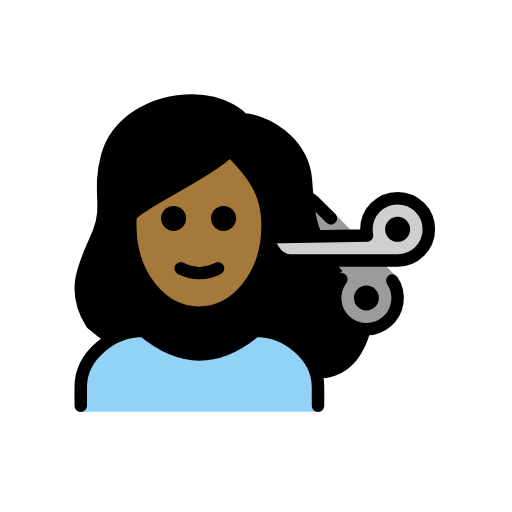
t = 0.00 s
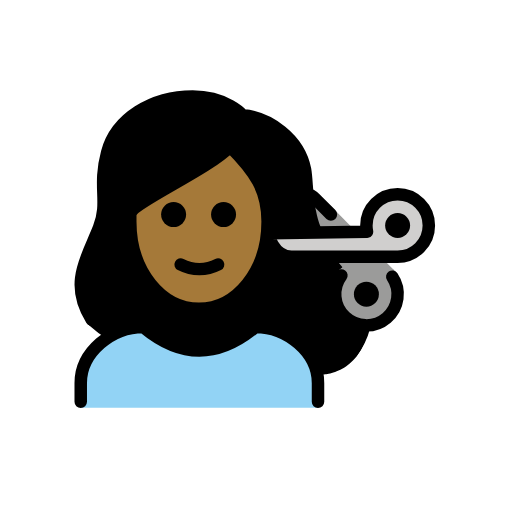
t = 0.79 s
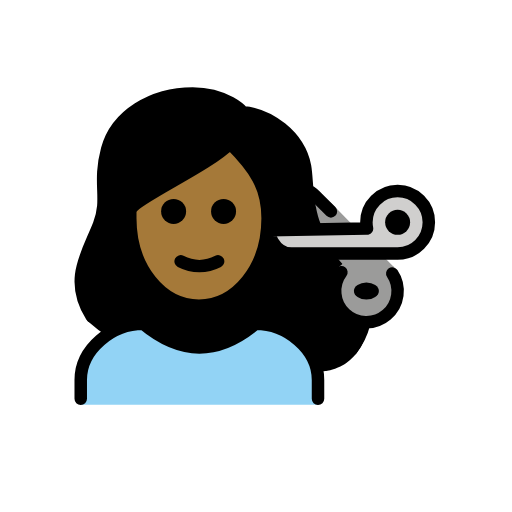
t = 1.43 s
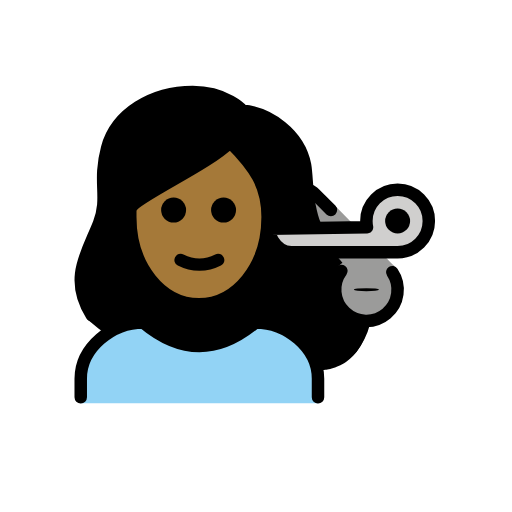
t = 2.10 s
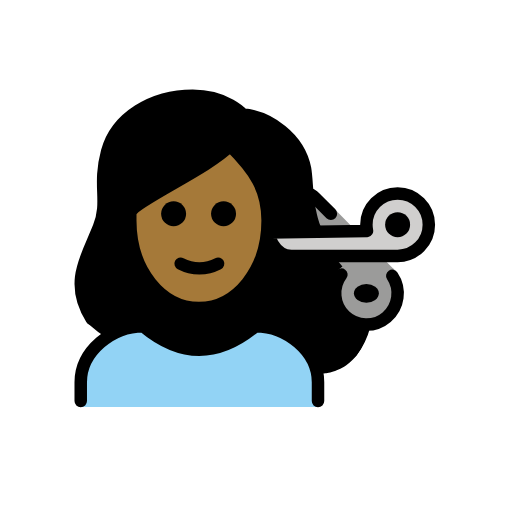
t = 2.85 s
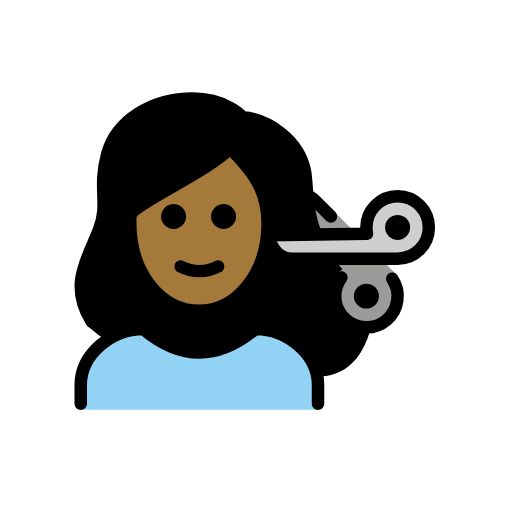
t = 3.41 s

The animated SVG that drew these frames (rendered in a browser with its animation timeline set to each time). Animation: 2 SMIL elements (animateTransform=2); one cycle of 4.20 s, repeats indefinitely.

<?xml version='1.0' encoding='utf-8'?>
<svg xmlns="http://www.w3.org/2000/svg" id="emoji" viewBox="-5 -5 82 82" width="200" height="200" role="img">
  <title>OpenMoji: woman getting haircut: medium-dark skin tone</title><g><g id="color">
    <path fill="#92d3f5" d="M7.9308,60.9413v-3.958c0-4.9941,5.0078-9,10-9q9,7.5,18,0c4.9941,0,10,4.0059,10,9v3.958" />
    <path fill="#9b9b9a" d="M57.8244,39.9335a5.0006,5.0006,0,1,1-8.1446-.2012l-.499-.749.6875-.5625-2.75-3.0625-1.5-3.625-.1943-4.3286,2.5732,1.2036,9.6836,9.875s1.0625.9355,1,1.249" />
    <path fill="#d0cfce" d="M53.6808,31.7333a5.0351,5.0351,0,0,0,.1006,1l-15.8506.25s.75,3.75,3.75,3.75h17a5,5,0,1,0-5-5Z" />
  </g>
  <g id="skin">
    <path fill="#a57939" d="M15.8673,30.9834c.6284,8.978,4.9365,14,11,14,5.9365,0,11.0635-5,11.0635-14a12.1332,12.1332,0,0,0-1-5A49.876,49.876,0,0,0,31.862,19.08a125.5714,125.5714,0,0,1-15.47,10.111C15.91,30.0719,15.557,26.55,15.8673,30.9834Z" />
  </g>
  <g id="hair">
    <path fill="#000000" d="M51.2824,47.1215c-2.7869.5105-2.1016-8.1382-2.1016-8.1382l.6875-.5625-1.4345-1.672a29.2959,29.2959,0,0,0-6.3235-.3276c-3.1782.2293-3.5059-3.342-3.5059-3.342l6.5857-.36c-1.4726-3.27-1.0107-3.9218-1.3359-9.953.0272-3.6929-6.876-8.4006-10.5567-8.7091a1.0011,1.0011,0,0,1-.6884-.3434c-.0928-.1-2.4082-2.6546-7.2432-2.6546-6.2,0-11.4413,3.3817-12.7429,8.226a18.518,18.518,0,0,0-.5646,6.1758,13.3169,13.3169,0,0,1-.7607,5.9608,6.8,6.8,0,0,1-1.1193,2.0879c-3.7725,4.42-.9746,14.3029-1.167,14.01a24.0576,24.0576,0,0,0,3.6332,2.7193,10.4637,10.4637,0,0,1,5.361-2.09c6.2089,5.0127,12.4951,5.0127,18.7,0a8.343,8.343,0,0,1,4.2088,1.5136s4.6954,3.0582,5.6024,5.93c0,0,5.776.1631,7.4069-7.0171ZM27.6039,45.08C15.9236,45.6,15.88,29.9794,15.88,29.9794c1.369-2.4295,16.1514-10.2868,16.1514-10.2868a14.5083,14.5083,0,0,1,5.56,8.2907S39.2841,44.56,27.6039,45.08Z" />
  </g>
  <g id="line">
    <circle cx="58.6808" cy="31.7333" r="2" />
    <path fill="none" stroke="#000" stroke-linecap="round" stroke-linejoin="round" stroke-width="2" d="M7.9308,59.9833v-3c0-4.9941,5.0078-9,10-9q9,7.5,18,0c4.9941,0,10,4.0059,10,9v3" />
    <path d="M32.8038,29.9833a2,2,0,1,1-2-2,2,2,0,0,1,2,2" />
    <path d="M24.8038,29.9833a2,2,0,1,1-2-2,2,2,0,0,1,2,2" />
    <path fill="none" stroke="#000" stroke-linecap="round" stroke-linejoin="round" stroke-width="2" d="M23.9308,37.9833a6.5535,6.5535,0,0,0,6,0" />
    <path fill="none" stroke="#000" stroke-linecap="round" stroke-linejoin="round" stroke-width="2" d="M53.6808,31.7333a5.0351,5.0351,0,0,0,.1006,1l-15.8506.25s.75,3.75,3.75,3.75h17a5,5,0,1,0-5-5Z" />
    <path fill="none" stroke="#000" stroke-linecap="round" stroke-linejoin="round" stroke-width="2" d="M57.8244,39.9335a5.0006,5.0006,0,1,1-8.1446-.2012" />
    <path fill="none" stroke="#000" stroke-linecap="round" stroke-linejoin="round" stroke-width="2" d="M44.4093,26.7235a3.0643,3.0643,0,0,1,.749.4434,3.2181,3.2181,0,0,1,.2657.2378l2.5732,2.5747" />
    <g transform="translate(53.6809 42.7327)"><g><g transform="translate(-53.6809 -42.7327)"><circle cx="53.6809" cy="42.7327" r="1.9995" />
    </g><animateTransform attributeName="transform" type="scale" values="1 1;1 1;1 .12;1 1;1 1" dur="4.2s" repeatCount="indefinite" /></g></g><path fill="none" stroke="#000" stroke-linecap="round" stroke-linejoin="round" stroke-width="2" d="M9.6823,46.8046c-3.7227-5.8565-.628-10.08,1.18-14.7246,1.6357-4.2-.209-6.4512,1.291-12.0342,1.4795-5.5,7.2773-8.9658,13.709-8.9658,5.4,0,8,3,8,3,4.1689.374,9.0277,3.7029,9.9921,8.6858.4,2.2352.1331,6.1765,1.57,9.5969" />
    <path fill="none" stroke="#000" stroke-linejoin="round" stroke-width="2" d="M15.862,31.08c0,8,5,14,11,14s11-6,11-14c0-5-2-8-6-12-4,4-16,9-16,11Z" />
    <path fill="none" stroke="#000" stroke-linecap="round" stroke-linejoin="round" stroke-width="2" d="M53.3035,47.9833a11.5815,11.5815,0,0,1-2.0211,4.1294" />
  </g>
<animateTransform attributeName="transform" type="translate" values="0 0;0 -1.5;0 0" dur="3.8s" repeatCount="indefinite" /></g></svg>
